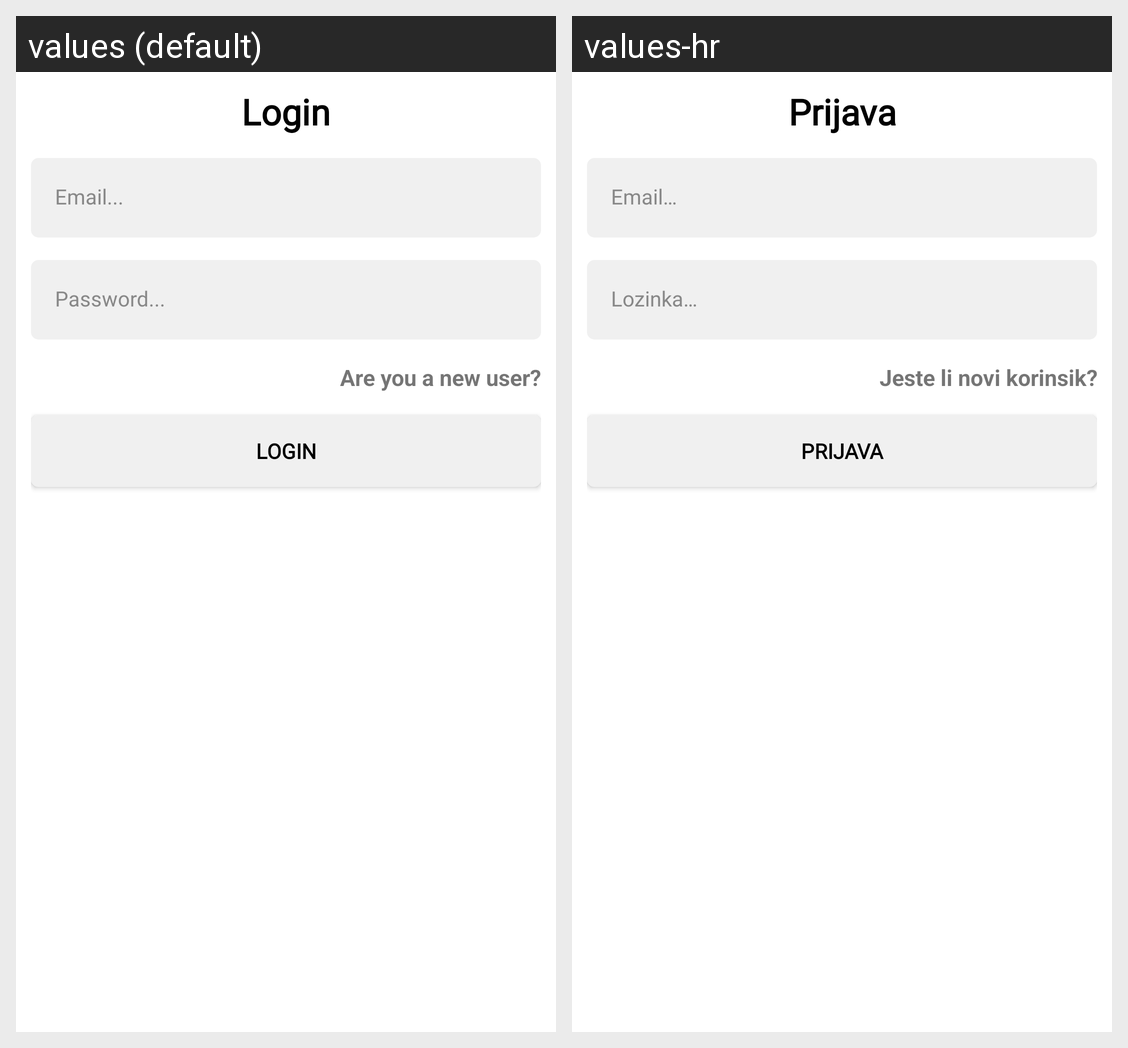

The same Android screen rendered under two of its app's locales, left to right. List the strings drawn on it with the default value and each locale's translation.
Android screen res/layout/activity_login.xml rendered under 2 locales, left to right: values (default), values-hr. Device: Nexus 5 (rendered at 1080×1920; each locale shown at half size, 540×960, under a caption strip naming it); theme Theme.AlanCars.
Strings drawn on this screen, with the default value and each locale's value (text and hints the layout hard-codes, and strings that could not be matched under every locale, appear in the picture but are not listed):

login_activity
  values: Login
  values-hr: Prijava

please_enter_your_email
  values: Email...
  values-hr: Email…

password
  values: Password...
  values-hr: Lozinka…

are_you_a_new_user
  values: Are you a new user?
  values-hr: Jeste li novi korinsik?

btn_login
  values: Login
  values-hr: Prijava
